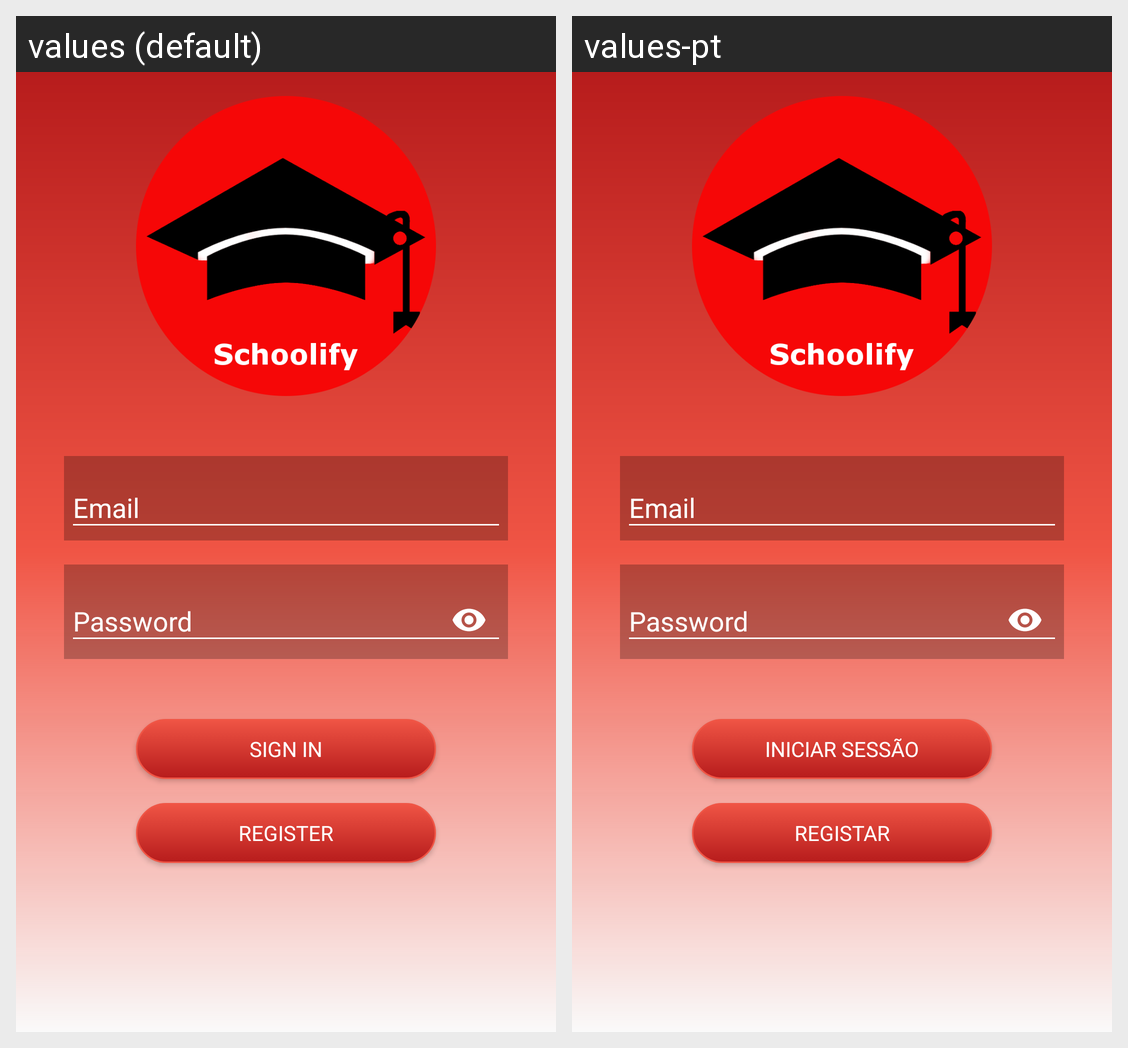

Translations of the strings shown on this Android screen, per locale in the grid:
Android screen res/layout/activity_login.xml rendered under 2 locales, left to right: values (default), values-pt. Device: Nexus 5 (rendered at 1080×1920; each locale shown at half size, 540×960, under a caption strip naming it); theme AppTheme.
Strings drawn on this screen, with the default value and each locale's value (text and hints the layout hard-codes, and strings that could not be matched under every locale, appear in the picture but are not listed):

prompt_email
  values: Email
  values-pt: Email

prompt_password
  values: Password
  values-pt: Password

action_sign_in
  values: Sign in
  values-pt: Iniciar sessão

action_register
  values: Register
  values-pt: Registar
